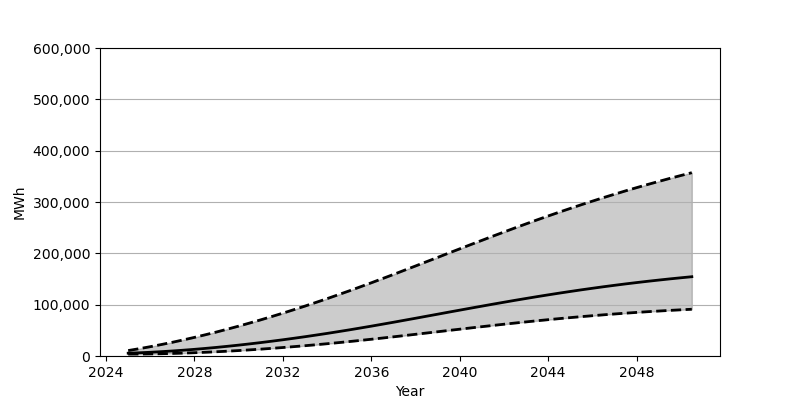

Data behind this chart, as committed beside it:
Date, Low, Base, High
2025-01-01, 3660, 5455, 10612
2025-07-01, 3779, 6272, 14235
2026-01-01, 4044, 7270, 18127
2026-07-01, 4439, 8446, 22287
2027-01-01, 4963, 9792, 26711
2027-07-01, 5616, 11303, 31379
2028-01-01, 6389, 12977, 36287
2028-07-01, 7281, 14810, 41433
2029-01-01, 8285, 16788, 46803
2029-07-01, 9397, 18919, 52402
2030-01-01, 10620, 21187, 58219
2030-07-01, 11949, 23600, 64241
2031-01-01, 13377, 26143, 70462
2031-07-01, 14907, 28817, 76880
2032-01-01, 16528, 31616, 83493
2032-07-01, 18244, 34538, 90291
2033-01-01, 20047, 37581, 97273
2033-07-01, 21943, 40743, 104422
2034-01-01, 23921, 44010, 111742
2034-07-01, 25979, 47391, 119231
2035-01-01, 28121, 50875, 126878
2035-07-01, 30336, 54466, 134673
2036-01-01, 32627, 58149, 142624
2036-07-01, 34979, 61913, 150692
2037-01-01, 37374, 65743, 158853
2037-07-01, 39808, 69617, 167088
2038-01-01, 42272, 73531, 175387
2038-07-01, 44759, 77478, 183711
2039-01-01, 47251, 81427, 192071
2039-07-01, 49743, 85381, 200419
2040-01-01, 52224, 89319, 208752
2040-07-01, 54690, 93238, 217045
2041-01-01, 57129, 97119, 225286
2041-07-01, 59528, 100947, 233455
2042-01-01, 61890, 104728, 241542
2042-07-01, 64197, 108440, 249531
2043-01-01, 66453, 112074, 257404
2043-07-01, 68641, 115623, 265141
2044-01-01, 70765, 119082, 272759
2044-07-01, 72812, 122449, 280218
2045-01-01, 74787, 125719, 287533
2045-07-01, 76677, 128875, 294688
2046-01-01, 78491, 131926, 301679
2046-07-01, 80219, 134868, 308507
2047-01-01, 81864, 137698, 315160
2047-07-01, 83427, 140420, 321652
2048-01-01, 84905, 143025, 327971
2048-07-01, 86300, 145521, 334115
2049-01-01, 87608, 147907, 340109
2049-07-01, 88836, 150186, 345935
2050-01-01, 89992, 152363, 351607
2050-07-01, 91064, 154437, 357118
